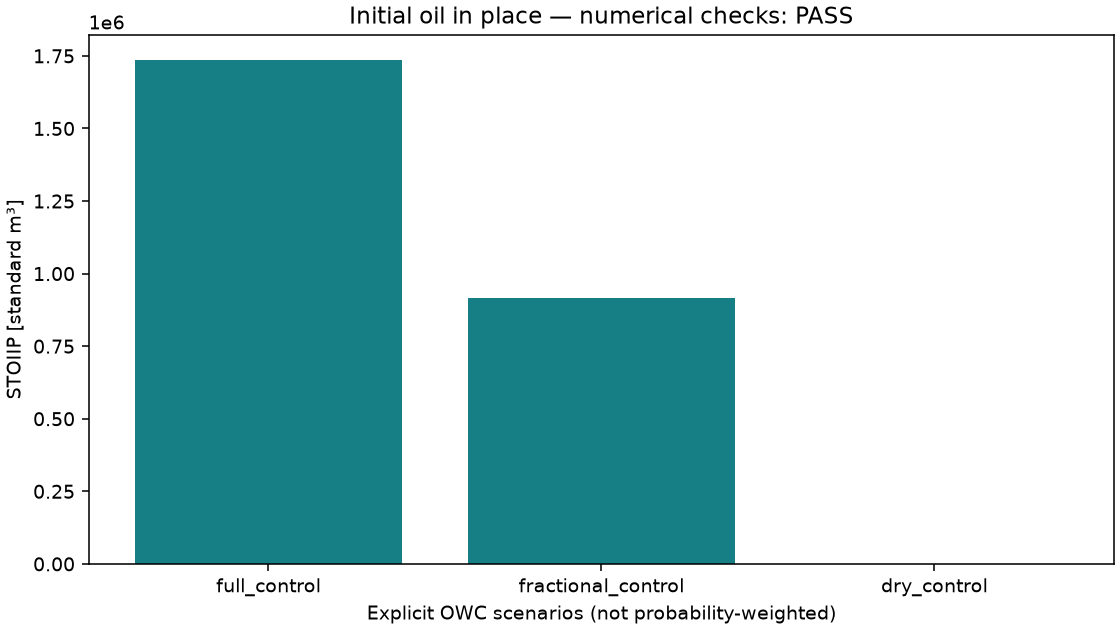

Source data for this figure (header and first rows):
name, contact_z_m, GRV, GRV_oil_interval, NetRockVolume, PV, HCPV, STOIIP
full_control, -3709, 12708601, 12708601, 12708601, 2168046, 1734437, 1734437
fractional_control, -3684, 12708601, 6391679, 6391679, 1145764, 916611, 916611
dry_control, -3658, 12708601, 0.0, 0.0, 0.0, 0.0, 0.0
